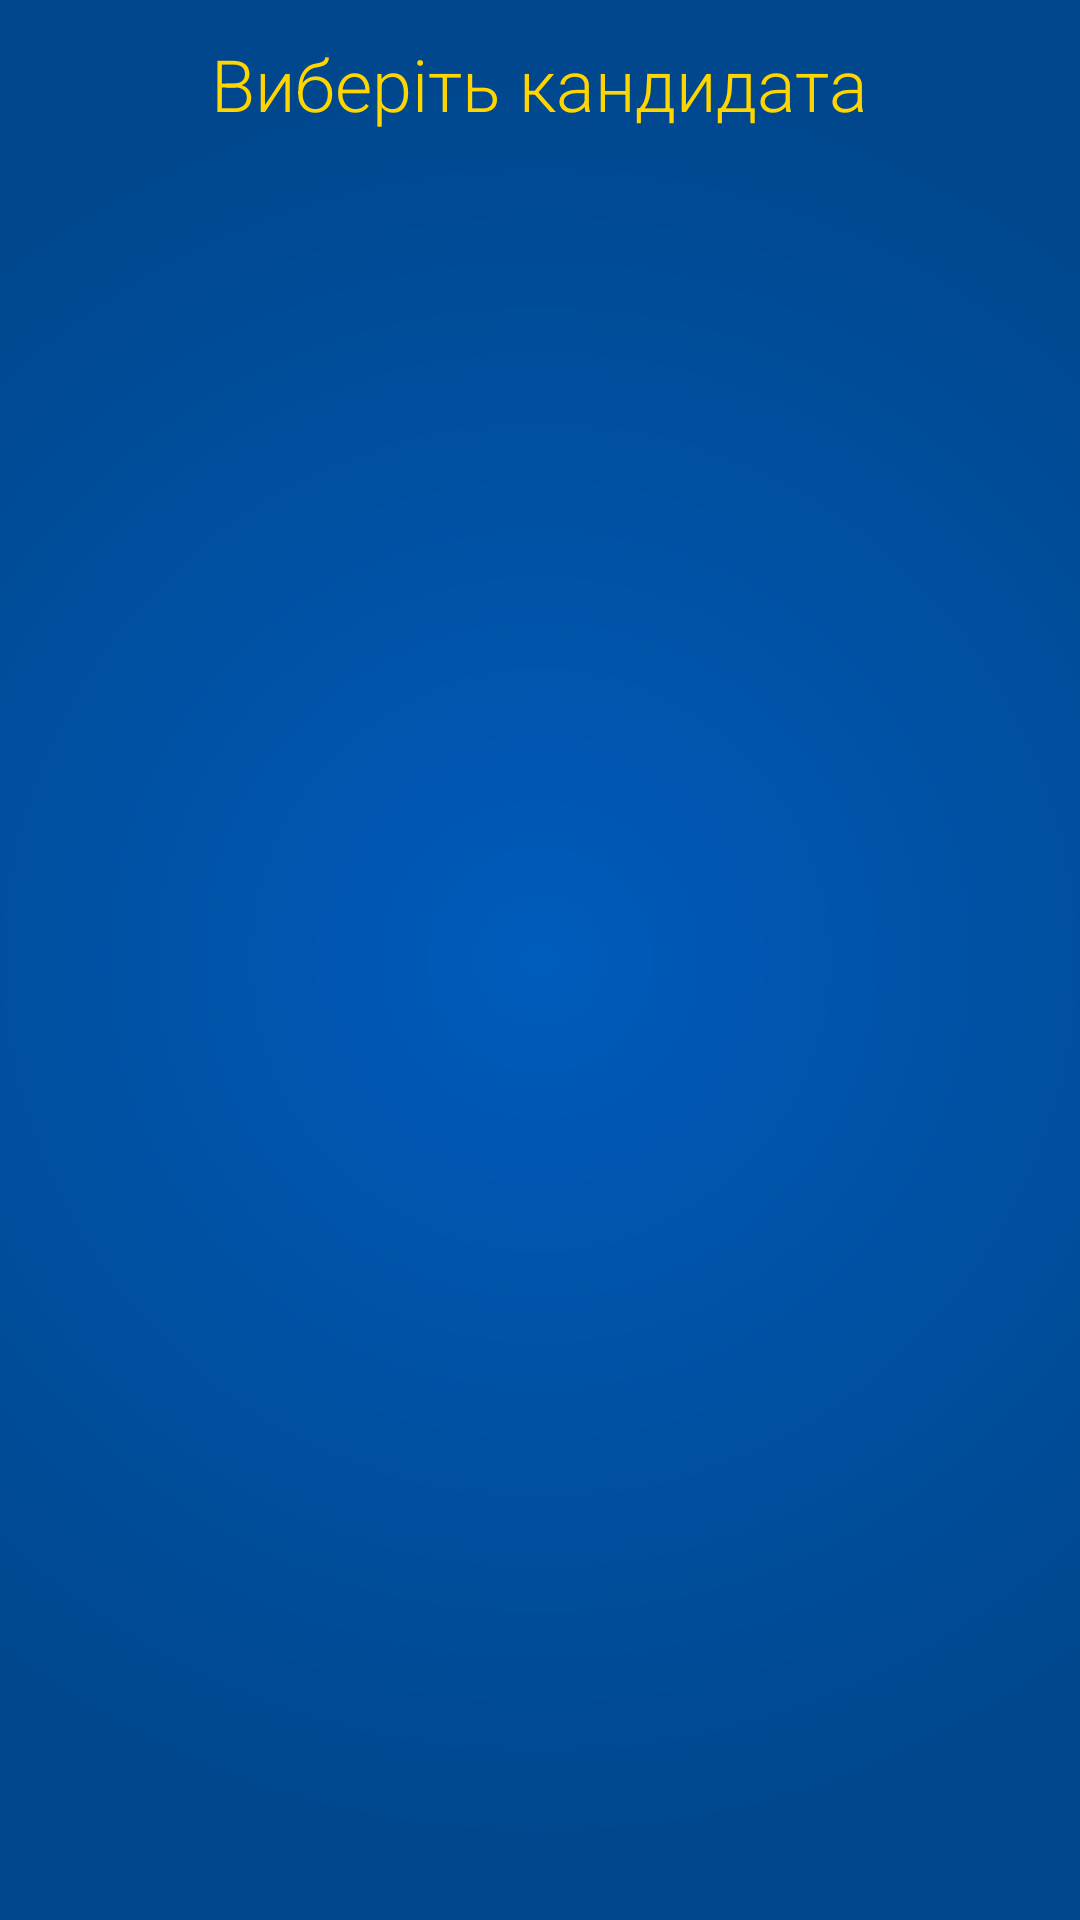

Reconstruct the res/layout file that produces this screen, plus the resources it refers to.
<!-- AndroidManifest.xml: application theme AppTheme -->
<!-- res/layout/activity_poll.xml -->
<?xml version="1.0" encoding="utf-8"?>
<FrameLayout
		xmlns:android="http://schemas.android.com/apk/res/android"
		xmlns:tools="http://schemas.android.com/tools"
		android:id="@+id/container"
		android:layout_width="match_parent"
		android:layout_height="match_parent"
		>

	<TextView
			style="@style/Text.SectionLabel"
			android:id="@+id/toolbar"
			android:layout_width="wrap_content"
			android:layout_height="@dimen/toolbar_height"
			android:layout_gravity="top|center"
			android:gravity="center_vertical"
			android:textColor="@color/main_yellow"
			android:paddingStart="@dimen/spacing_normal"
			android:paddingLeft="@dimen/spacing_normal"
			android:paddingEnd="@dimen/spacing_normal"
			android:paddingRight="@dimen/spacing_normal"
			android:text="@string/select_candidate"
			/>

	<androidx.recyclerview.widget.RecyclerView
			android:id="@+id/recyclerView"
			android:layout_width="match_parent"
			android:layout_height="match_parent"
			/>

	<ProgressBar
			android:id="@+id/loadingProgress"
			android:layout_gravity="center"
			android:layout_width="wrap_content"
			android:layout_height="wrap_content"
			android:visibility="gone"
			tools:visibility="visible"/>

	<Button
			android:id="@+id/btnVote"
			style="@style/Widget.RaisedButton"
			android:layout_width="wrap_content"
			android:layout_height="wrap_content"
			android:contentDescription="@null"
			android:text="@string/btn_vote2"
			android:visibility="invisible"
			android:layout_marginBottom="@dimen/spacing_double"
			android:background="?android:attr/selectableItemBackground"
			android:layout_gravity="bottom|center_horizontal"
			/>

</FrameLayout>
<!-- resources referenced by this layout -->
<resources>
  <color name="main_yellow">#ffd500</color>
  <dimen name="spacing_double">32dp</dimen>
  <dimen name="spacing_normal">16dp</dimen>
  <dimen name="toolbar_height">56dp</dimen>
  <string name="btn_vote2">Проголосувати</string>
  <string name="select_candidate">Виберіть кандидата</string>
  <style name="Text.SectionLabel">
  		<item name="android:textColor">@color/colorAccent</item>
  		<item name="android:fontFamily">sans-serif-light</item>
  		<item name="android:textSize">@dimen/text_xlarge</item>
  	</style>
  <style name="Widget.RaisedButton" parent="@style/Widget.AppCompat.Button.Colored">
  		<item name="android:fontFamily">@font/google_sans</item>
  		<item name="android:textStyle">bold</item>
  		<item name="android:textColor">?colorPrimary</item>
  		<item name="android:background">@drawable/raised_button_background</item>
  		<item name="android:letterSpacing">0.025</item>
  		<item name="android:textAllCaps">false</item>
  		<item name="android:textSize">@dimen/text_xmedium</item>
  		<item name="android:paddingLeft">@dimen/spacing_double</item>
  		<item name="android:paddingRight">@dimen/spacing_double</item>
  		<item name="android:paddingTop">12dp</item>
  		<item name="android:paddingBottom">12dp</item>
  	</style>
  <style name="AppTheme" parent="Theme.MaterialComponents.Light">
  		<item name="colorPrimary">@color/colorPrimaryDark</item>
  		<item name="colorPrimaryDark">@color/colorPrimaryDark</item>
  		<item name="colorAccent">@color/colorAccent</item>
  
  		<item name="windowActionBar">false</item>
  		<item name="windowNoTitle">true</item>
  		<item name="android:windowActionBarOverlay">true</item>
  
  		<item name="actionBarInsetStart">@dimen/spacing_huge</item>
  
  		<item name="android:windowBackground">@drawable/gradient_blue</item>
  		
  	</style>
  <color name="colorAccent">#ffd500</color>
  <dimen name="text_xlarge">24sp</dimen>
  <!-- drawable raised_button_background (drawable) -->
  <?xml version="1.0" encoding="utf-8"?>
  <ripple
      xmlns:android="http://schemas.android.com/apk/res/android"
      android:color="@color/highlight_light">
      <item>
          <shape android:shape="rectangle">
              <solid android:color="@color/colorAccent" />
              <corners android:radius="4dp" />
          </shape>
      </item>
  </ripple>
  <dimen name="text_xmedium">18sp</dimen>
  <color name="colorPrimaryDark">#00478D</color>
  <dimen name="spacing_huge">72dp</dimen>
  <!-- drawable gradient_blue (drawable) -->
  <?xml version="1.0" encoding="utf-8"?>
  <shape xmlns:android="http://schemas.android.com/apk/res/android"
  		 android:shape="rectangle">
  
  	<gradient
  			android:type="radial"
  			android:gradientRadius="@dimen/gradient_radius"
  			android:startColor="@color/main_blue"
  			android:endColor="@color/main_blue_dark"
  			/>
  </shape>
  <color name="highlight_light">#33ffffff</color>
  <dimen name="gradient_radius">300dp</dimen>
  <color name="main_blue">#005bbb</color>
  <color name="main_blue_dark">#00478D</color>
</resources>
